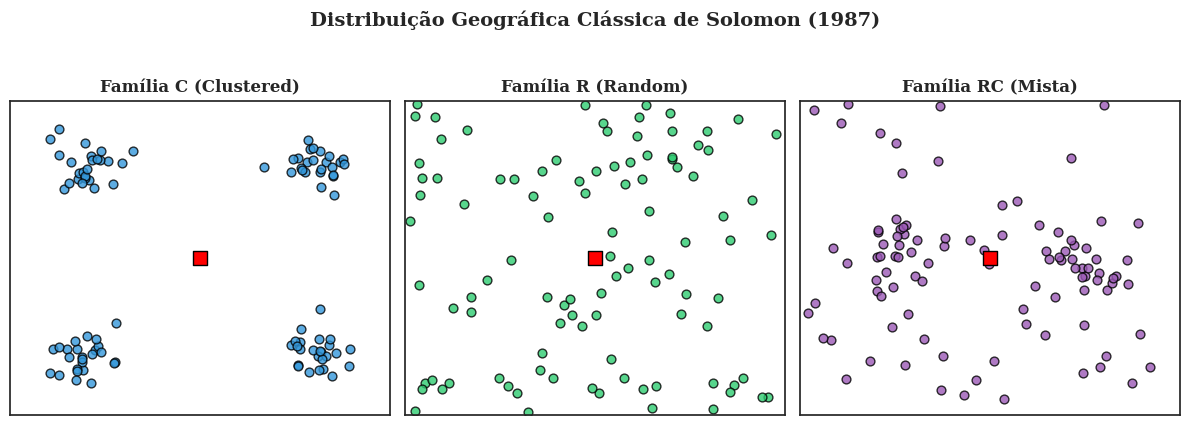

Generate this figure with matplotlib:
import matplotlib.pyplot as plt
import numpy as np

# Estilo acadêmico minimalista
plt.style.use('seaborn-v0_8-white')
plt.rcParams['font.family'] = 'serif'

# Configuração da figura (3 subplots lado a lado)
fig, axes = plt.subplots(1, 3, figsize=(12, 4), dpi=300)

np.random.seed(42) # Semente fixa para o mapa ficar sempre igual
num_clientes = 100

# ==========================================
# 1. Família C (Clustered / Aglomerada)
# ==========================================
# Cria 4 "bolhas" de clientes
centros = [(20, 20), (80, 80), (20, 80), (80, 20)]
x_c, y_c = [], []
for cx, cy in centros:
    x_c.extend(np.random.normal(cx, 5, 25))
    y_c.extend(np.random.normal(cy, 5, 25))

axes[0].scatter(x_c, y_c, c='#3498db', edgecolor='black', s=40, alpha=0.8)
axes[0].scatter(50, 50, c='red', marker='s', s=100, edgecolor='black', label='Depósito')
axes[0].set_title('Família C (Clustered)', fontweight='bold')

# ==========================================
# 2. Família R (Random / Aleatória)
# ==========================================
# Distribuição puramente uniforme
x_r = np.random.uniform(0, 100, num_clientes)
y_r = np.random.uniform(0, 100, num_clientes)

axes[1].scatter(x_r, y_r, c='#2ecc71', edgecolor='black', s=40, alpha=0.8)
axes[1].scatter(50, 50, c='red', marker='s', s=100, edgecolor='black')
axes[1].set_title('Família R (Random)', fontweight='bold')

# ==========================================
# 3. Família RC (Random-Clustered / Mista)
# ==========================================
# Metade do mapa em bolhas, metade aleatória
x_rc = list(np.random.normal(25, 6, 25)) + list(np.random.normal(75, 6, 25))
y_rc = list(np.random.normal(50, 6, 50))
x_rc.extend(np.random.uniform(0, 100, 50))
y_rc.extend(np.random.uniform(0, 100, 50))

axes[2].scatter(x_rc, y_rc, c='#9b59b6', edgecolor='black', s=40, alpha=0.8)
axes[2].scatter(50, 50, c='red', marker='s', s=100, edgecolor='black')
axes[2].set_title('Família RC (Mista)', fontweight='bold')

# Formatação limpa para todos os eixos
for ax in axes:
    ax.set_xlim(0, 100)
    ax.set_ylim(0, 100)
    ax.set_xticks([]) # Remove números dos eixos para focar na forma
    ax.set_yticks([])
    ax.grid(True, linestyle=':', alpha=0.4)

fig.suptitle('Distribuição Geográfica Clássica de Solomon (1987)', fontsize=14, fontweight='bold', y=1.05)
plt.tight_layout()
plt.savefig('grafico_mapas_solomon.png', bbox_inches='tight')
print("Imagem dos mapas gerada com sucesso: 'grafico_mapas_solomon.png'")
